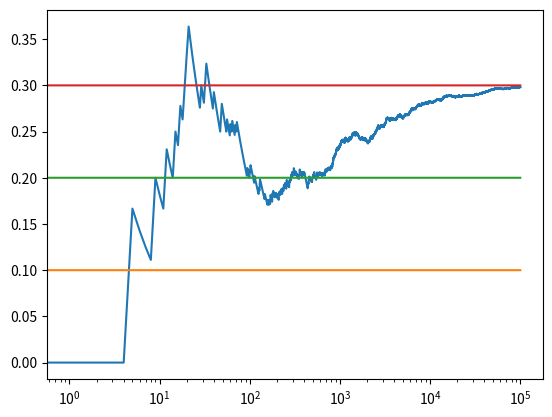

This figure's Python source:
#python3 ~/PythonTutorials/ReenforcementLearning/bandits3.py
#The Multi-Arm Bandit problem
#Re-enforcement learning, upper confidence bounds
#Made from a class I got on Udemy
# [redacted]

import numpy as np
import matplotlib.pyplot as plt

#this is basically the same as bandit.py except it uses a different strategy

class Bandit:
	'''
	bandit represents a slot machine
	m is the true win rate of the machine
	we will be using the mean to calculate the win rate
	since it is hidden from us
	and N is the number of times we've tried a machine
	'''
	def __init__(self, m):
		self.m = m
		#initialize the mean to some optimistic value
		self.mean = 1
		self.N = 0

	def pull(self):
		#this is the reward given
		p = np.random.random()
		if p < self.m:
			#win
			return 1
		else:
			#lose
			return 0

	def update(self, x):
		self.N +=1
		self.mean = (1 - 1/self.N)*self.mean + (1/self.N)*x

def upper_confidence_bound(mean, n, nj):
	if nj==0:
		#don't divide by zero please
		return float('inf')
	else:
		#this is the algorithmn for calculating
		#upper confidence bounds
		return mean + np.sqrt(2*np.log(n) / nj)

def run_experiment(m1,m2,m3,N):
	"""
	we take in the true win rates for bandits
	and the number of times we want to play
	"""
	bandits = [Bandit(m1),Bandit(m2),Bandit(m3)]
	
	#for PLOTTING ONLY
	#this is not needed for functioning
	data = np.empty(N)

	#play game N times
	for i in range(N):
		#we explore automatically now instead of randomly
		#since unexplored bandits will have that really optimistic
		#initial value and will appear the best one to the agent

		#in the Upper Confidence Bound strategy, we choose with respect to
		#the UCB of each bandit, instead of purely greedy, though it will
		#converge to purely greedy
		#i+1 because can't be zero
		j = np.argmax([upper_confidence_bound(b.mean, i+1, b.N) for b in bandits])
		x = bandits[j].pull()
		bandits[j].update(x)

		#for PLOTTING
		data[i] = x

	#this is basically the rate your agent sees at the win rate per bandit
	#once the experiment is over
	cumulative_average = np.cumsum(data)/(np.arange(N)+1)

	plt.plot(cumulative_average)

	#just lines, like grid lines
	plt.plot(np.ones(N)*m1)
	plt.plot(np.ones(N)*m2)
	plt.plot(np.ones(N)*m3)

	plt.xscale('log')
	plt.show()

	for index,b in enumerate(bandits):
		print("Bandit " + str(index) + ' ' + str(b.mean))
	
	return cumulative_average

#run the actual experiment with given bandit win rates
experiment = run_experiment(0.10,0.20,0.30, 100000)

#compared to regular Optimistic Initial Values this didn't perform so well...
#and barely better than Epsilon-Greedy

#output to console
'''
Bandit 0 0.10865561694290983
Bandit 1 0.16174974567650025
Bandit 2 0.2996323902755991
'''
